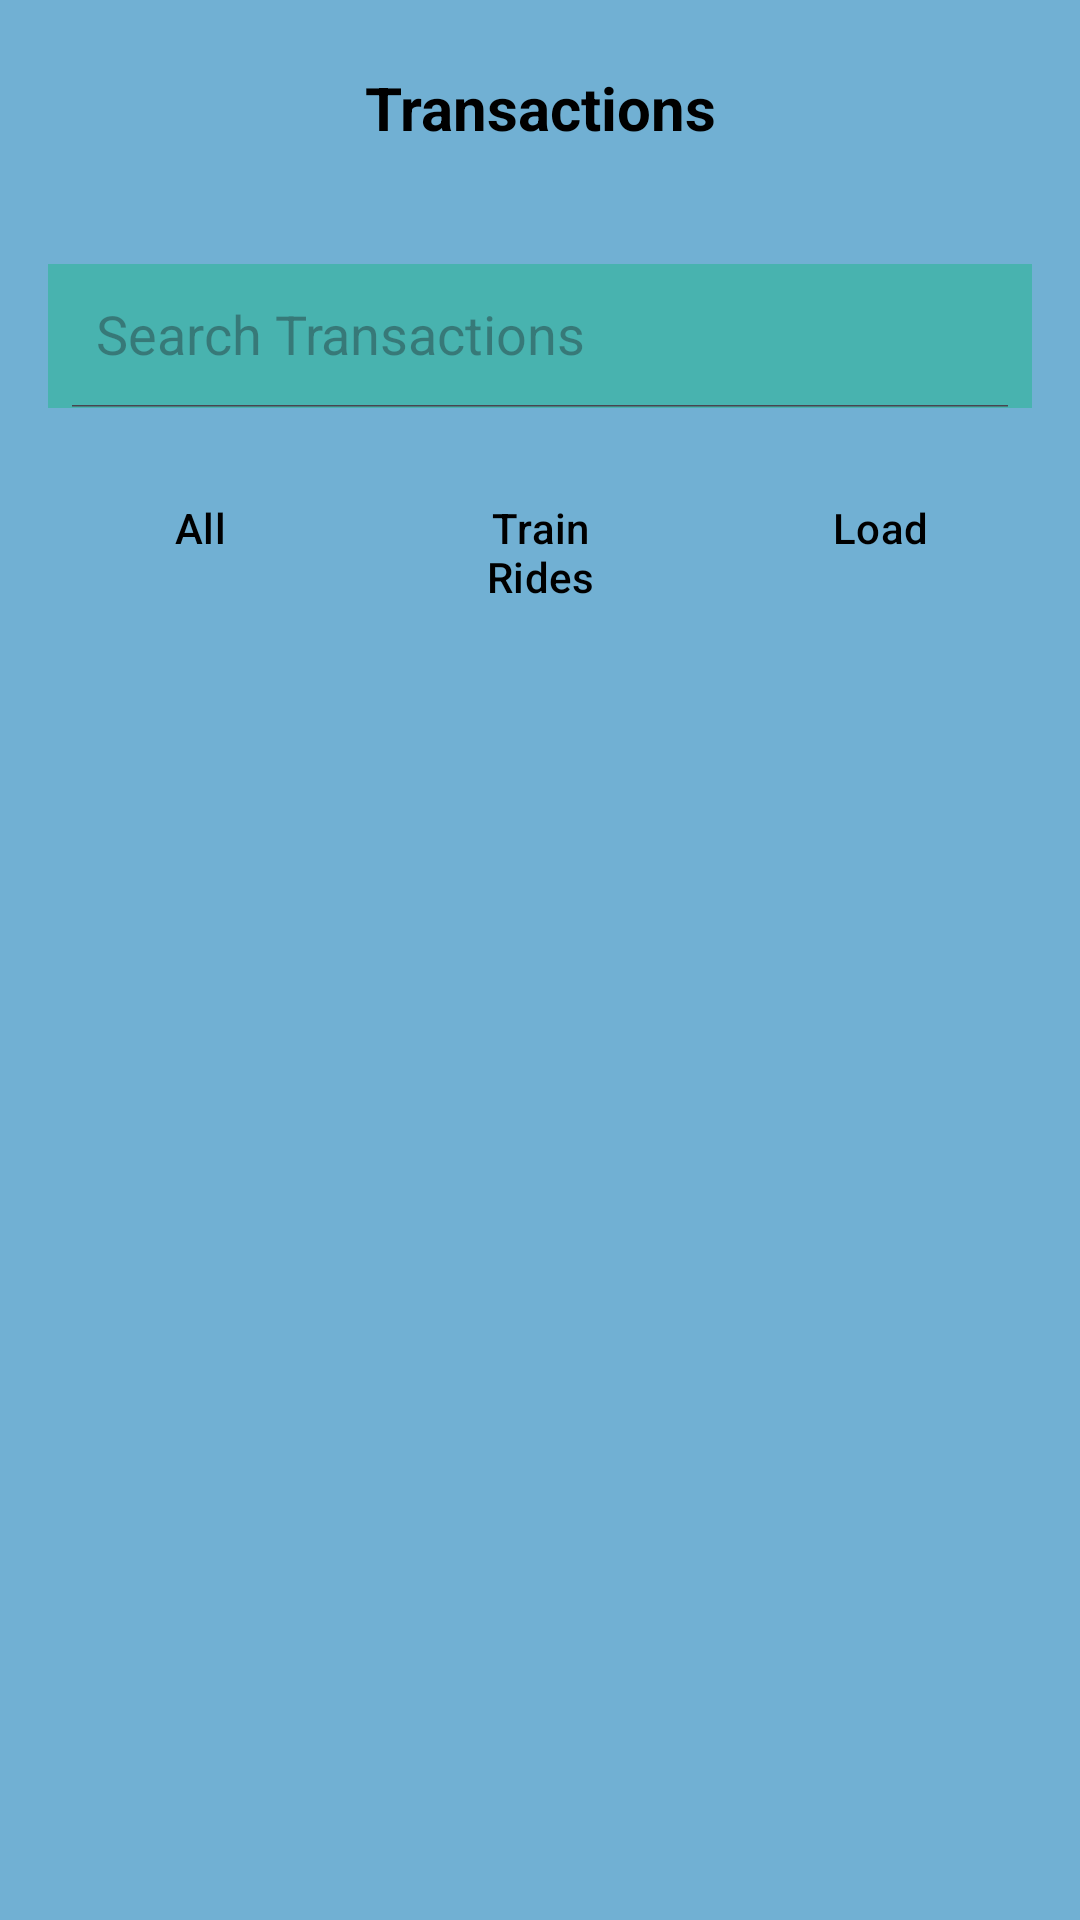

Produce the Android XML layout that renders to this screen, including the resource entries it uses.
<!-- AndroidManifest.xml: application theme Theme.SmartID -->
<!-- res/layout/activity_transactions.xml -->
<?xml version="1.0" encoding="utf-8"?>
<androidx.constraintlayout.widget.ConstraintLayout xmlns:android="http://schemas.android.com/apk/res/android"
    xmlns:tools="http://schemas.android.com/tools"
    xmlns:app="http://schemas.android.com/apk/res-auto"
    android:layout_width="match_parent"
    android:layout_height="match_parent"
    android:background="@color/blue"
    tools:context=".Transactions">

    <LinearLayout
        android:id="@+id/header_layout"
        android:layout_width="match_parent"
        android:layout_height="wrap_content"
        android:orientation="horizontal"
        android:padding="16dp"
        android:gravity="center_vertical"
        app:layout_constraintTop_toTopOf="parent"
        app:layout_constraintStart_toStartOf="parent"
        app:layout_constraintEnd_toEndOf="parent">

        <ImageButton
            android:id="@+id/btn_back"
            android:layout_width="40dp"
            android:layout_height="40dp"
            android:background="?attr/selectableItemBackgroundBorderless"
            android:src="@drawable/arrow"
            android:contentDescription="Back" />

        <TextView
            android:layout_width="0dp"
            android:layout_height="wrap_content"
            android:layout_weight="1"
            android:text="Transactions"
            android:textColor="@color/black"
            android:textSize="20sp"
            android:textStyle="bold"
            android:gravity="center" />

        <View
            android:layout_width="40dp"
            android:layout_height="40dp" />
    </LinearLayout>

    <ScrollView
        android:id="@+id/scroll_view_content"
        android:layout_width="0dp"
        android:layout_height="0dp"
        android:fillViewport="true"
        app:layout_constraintTop_toBottomOf="@id/header_layout"
        app:layout_constraintStart_toStartOf="parent"
        app:layout_constraintEnd_toEndOf="parent"
        app:layout_constraintBottom_toBottomOf="parent">

        <LinearLayout
            android:layout_width="match_parent"
            android:layout_height="wrap_content"
            android:orientation="vertical"
            android:padding="16dp">

            <androidx.appcompat.widget.SearchView
                android:id="@+id/search_transactions"
                android:layout_width="match_parent"
                android:layout_height="wrap_content"
                android:layout_marginBottom="16dp"
                android:background="@color/green"
                app:queryHint="Search Transactions"
                app:iconifiedByDefault="false"
                app:searchIcon="@drawable/search" />

            <LinearLayout
                android:layout_width="match_parent"
                android:layout_height="wrap_content"
                android:orientation="horizontal"
                android:layout_marginBottom="16dp">

                <Button
                    android:id="@+id/btn_all"
                    android:layout_width="0dp"
                    android:layout_height="wrap_content"
                    android:layout_weight="1"
                    android:text="All"
                    android:textColor="@color/black"
                    android:backgroundTint="@color/green"
                    android:layout_marginEnd="8dp"
                    style="@style/Widget.Material3.Button.OutlinedButton" />

                <Button
                    android:id="@+id/btn_train_rides"
                    android:layout_width="0dp"
                    android:layout_height="wrap_content"
                    android:layout_weight="1"
                    android:text="Train Rides"
                    android:textColor="@color/black"
                    android:backgroundTint="@color/green"
                    android:layout_marginStart="4dp"
                    android:layout_marginEnd="4dp"
                    style="@style/Widget.Material3.Button.OutlinedButton" />

                <Button
                    android:id="@+id/btn_load"
                    android:layout_width="0dp"
                    android:layout_height="wrap_content"
                    android:layout_weight="1"
                    android:text="Load"
                    android:textColor="@color/black"
                    android:backgroundTint="@color/green"
                    android:layout_marginStart="8dp"
                    style="@style/Widget.Material3.Button.OutlinedButton" />

            </LinearLayout>

            <androidx.recyclerview.widget.RecyclerView
                android:id="@+id/transaction_recycler_view"
                android:layout_width="match_parent"
                android:layout_height="wrap_content"
                app:layoutManager="androidx.recyclerview.widget.LinearLayoutManager"
                tools:listitem="@layout/list_item_transaction" />

        </LinearLayout>
    </ScrollView>

</androidx.constraintlayout.widget.ConstraintLayout>
<!-- res/layout/list_item_transaction.xml (included above) -->
<?xml version="1.0" encoding="utf-8"?>
<com.google.android.material.card.MaterialCardView
    xmlns:android="http://schemas.android.com/apk/res/android"
    xmlns:app="http://schemas.android.com/apk/res-auto"
    xmlns:tools="http://schemas.android.com/tools"
    android:layout_width="match_parent"
    android:layout_height="wrap_content"
    app:cardCornerRadius="12dp"
    app:cardBackgroundColor="@color/green"
    app:cardElevation="2dp"
    android:layout_marginBottom="12dp">

    <LinearLayout
        android:layout_width="match_parent"
        android:layout_height="wrap_content"
        android:orientation="horizontal"
        android:padding="16dp"
        android:gravity="center_vertical">

        <ImageView
            android:id="@+id/iv_transaction_icon"
            android:layout_width="40dp"
            android:layout_height="40dp"
            android:padding="8dp"
            android:src="@drawable/train"
            android:contentDescription="Transaction Icon"/>

        <LinearLayout
            android:layout_width="0dp"
            android:layout_height="wrap_content"
            android:layout_weight="1"
            android:orientation="vertical"
            android:layout_marginStart="16dp">

            <TextView
                android:id="@+id/tv_transaction_description"
                android:layout_width="wrap_content"
                android:layout_height="wrap_content"
                android:text="Train Ride"
                android:textColor="@color/black"
                android:textSize="16sp"
                android:textStyle="bold" />

            <TextView
                android:id="@+id/tv_transaction_date"
                android:layout_width="wrap_content"
                android:layout_height="wrap_content"
                android:text="Today, 10:00 AM"
                android:textColor="@color/black"
                android:textSize="12sp"
                android:alpha="0.7" />
        </LinearLayout>

        <TextView
            android:id="@+id/tv_transaction_amount"
            android:layout_width="wrap_content"
            android:layout_height="wrap_content"
            android:text="-₱20.00"
            android:textColor="@android:color/holo_red_dark"
            android:textSize="16sp"
            android:textStyle="bold" />
    </LinearLayout>
</com.google.android.material.card.MaterialCardView>
<!-- resources referenced by this layout -->
<resources>
  <color name="black">#FF000000</color>
  <color name="blue">#71b0d3</color>
  <color name="green">#48B3AF</color>
  <style name="Theme.SmartID" parent="Base.Theme.SmartID" />
  <style name="Base.Theme.SmartID" parent="Theme.Material3.DayNight.NoActionBar">
      </style>
</resources>
